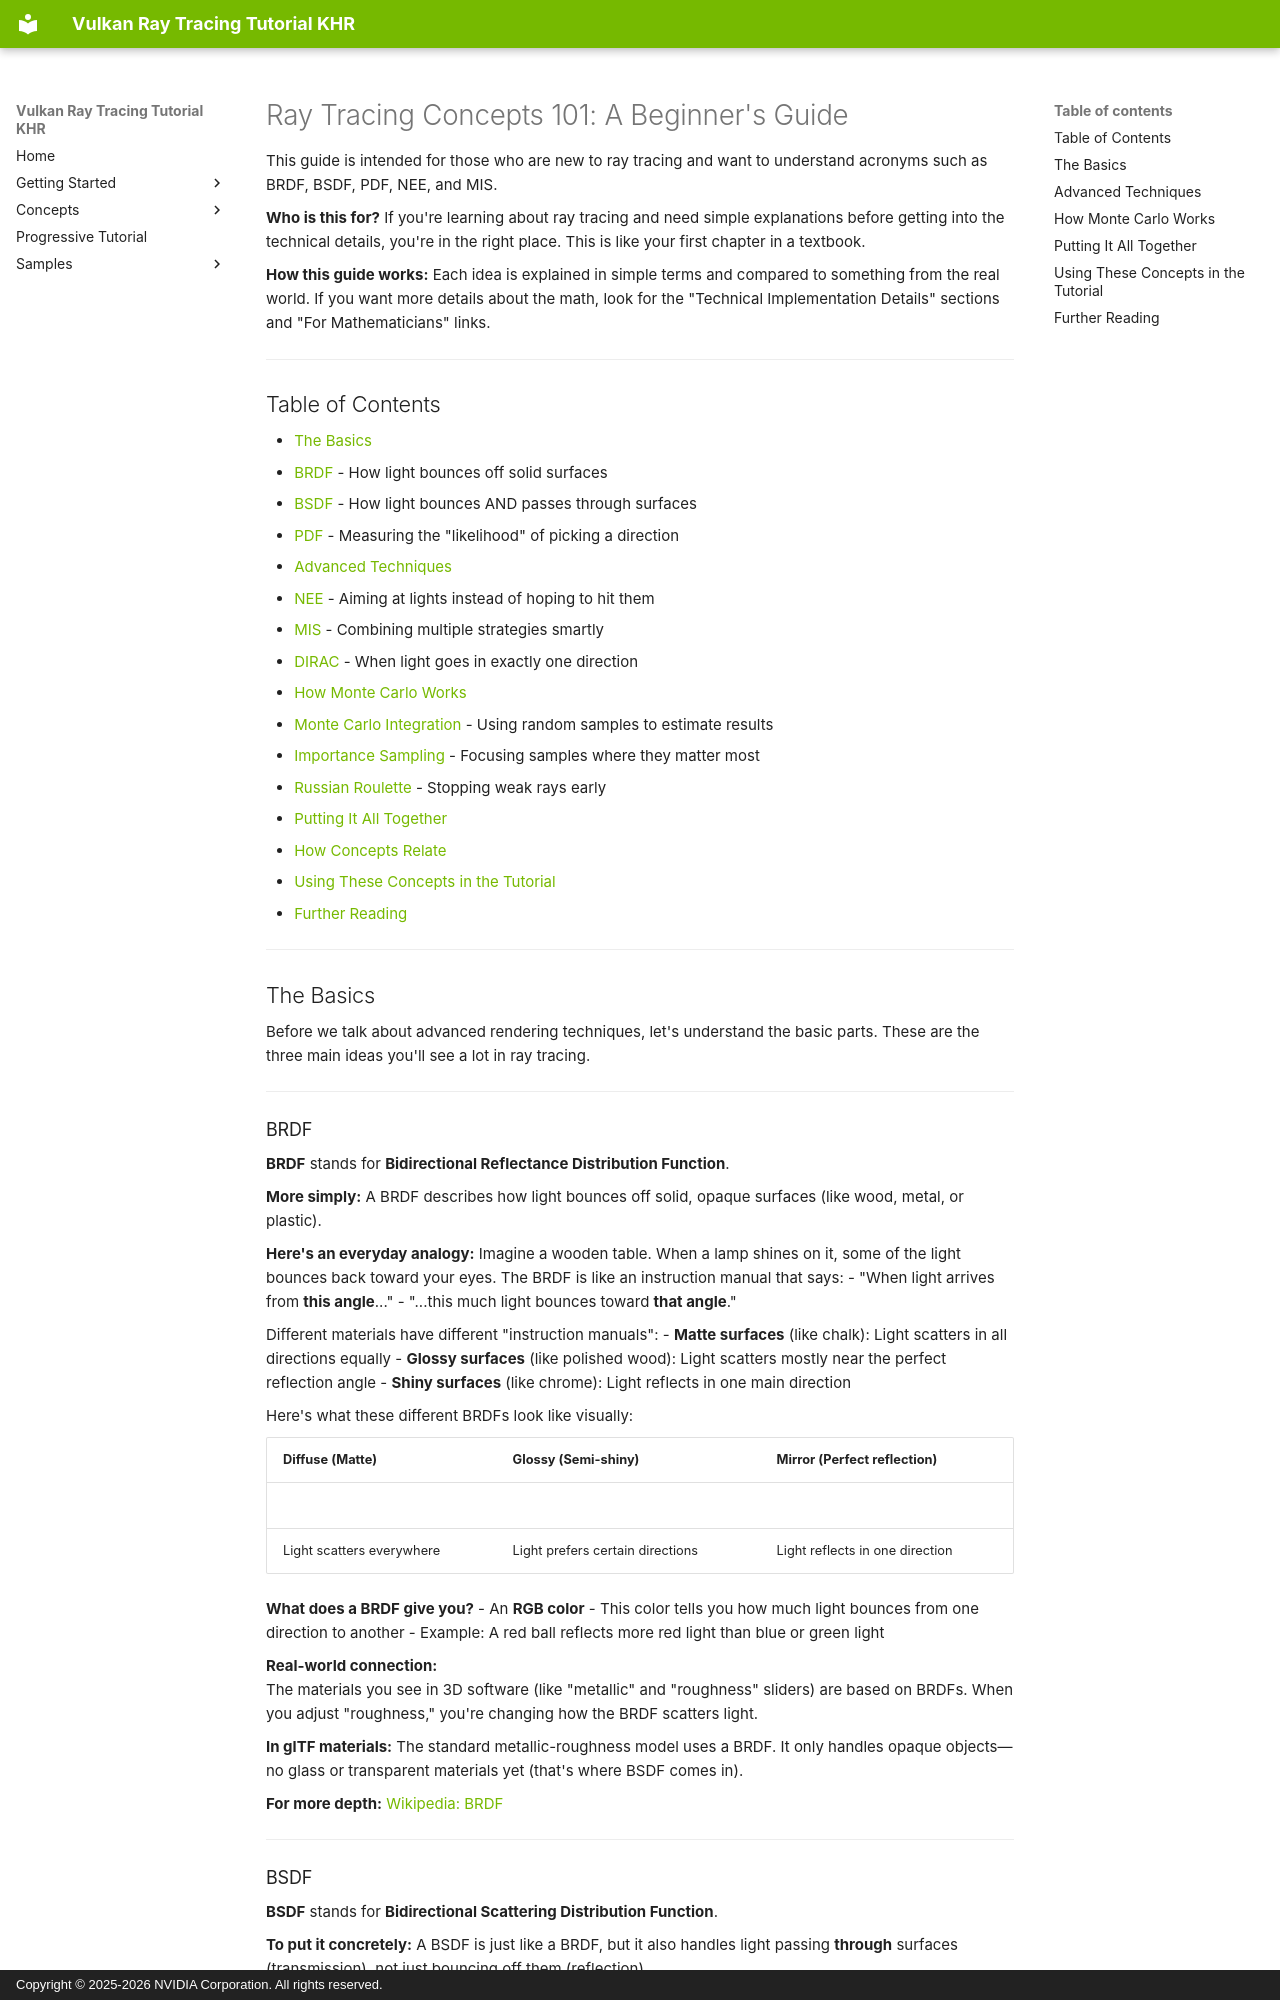

repository: nvpro-samples/vk_raytracing_tutorial_KHR · page: rendering_concepts/index.html · generator: mkdocs · copyright: Copyright © 2025-2026 NVIDIA Corporation. All rights reserved.

# Ray Tracing Concepts 101: A Beginner's Guide

This guide is intended for those who are new to ray tracing and want to understand acronyms such as BRDF, BSDF, PDF, NEE, and MIS. 

**Who is this for?** If you're learning about ray tracing and need simple explanations before getting into the technical details, you're in the right place. This is like your first chapter in a textbook.

**How this guide works:** Each idea is explained in simple terms and compared to something from the real world. If you want more details about the math, look for the "Technical Implementation Details" sections and "For Mathematicians" links.

---

## Table of Contents

- [The Basics](#the-basics)
  - [BRDF](#brdf) - How light bounces off solid surfaces
  - [BSDF](#bsdf) - How light bounces AND passes through surfaces
  - [PDF](#pdf) - Measuring the "likelihood" of picking a direction
- [Advanced Techniques](#advanced-techniques)
  - [NEE](#nee) - Aiming at lights instead of hoping to hit them
  - [MIS](#mis) - Combining multiple strategies smartly
  - [DIRAC](#dirac) - When light goes in exactly one direction
- [How Monte Carlo Works](#how-monte-carlo-works)
  - [Monte Carlo Integration](#monte-carlo-integration) - Using random samples to estimate results
  - [Importance Sampling](#importance-sampling) - Focusing samples where they matter most
  - [Russian Roulette](#russian-roulette) - Stopping weak rays early
- [Putting It All Together](#putting-it-all-together)
- [How Concepts Relate](#how-concepts-relate)
- [Using These Concepts in the Tutorial](#using-these-concepts-in-the-tutorial)
- [Further Reading](#further-reading)

---

## The Basics

Before we talk about advanced rendering techniques, let's understand the basic parts. These are the three main ideas you'll see a lot in ray tracing.

---

### BRDF

**BRDF** stands for **Bidirectional Reflectance Distribution Function**.

**More simply:** A BRDF describes how light bounces off solid, opaque surfaces (like wood, metal, or plastic).

**Here's an everyday analogy:** Imagine a wooden table. When a lamp shines on it, some of the light bounces back toward your eyes. The BRDF is like an instruction manual that says:
- "When light arrives from **this angle**..."
- "...this much light bounces toward **that angle**."

Different materials have different "instruction manuals":
- **Matte surfaces** (like chalk): Light scatters in all directions equally
- **Glossy surfaces** (like polished wood): Light scatters mostly near the perfect reflection angle
- **Shiny surfaces** (like chrome): Light reflects in one main direction

Here's what these different BRDFs look like visually:

|Diffuse (Matte)|Glossy (Semi-shiny)|Mirror (Perfect reflection)|
|---|---|---|
|![](https://upload.wikimedia.org/wikipedia/commons/4/4e/BRDF_diffuse.svg)|![](https://upload.wikimedia.org/wikipedia/commons/f/fa/BRDF_glossy.svg)|![](https://upload.wikimedia.org/wikipedia/commons/e/e8/BRDF_mirror.svg) |
|Light scatters everywhere|Light prefers certain directions|Light reflects in one direction|

**What does a BRDF give you?**
- An **RGB color**
- This color tells you how much light bounces from one direction to another
- Example: A red ball reflects more red light than blue or green light

**Real-world connection:**  
The materials you see in 3D software (like "metallic" and "roughness" sliders) are based on BRDFs. When you adjust "roughness," you're changing how the BRDF scatters light.

**In glTF materials:** The standard metallic-roughness model uses a BRDF. It only handles opaque objects—no glass or transparent materials yet (that's where BSDF comes in).

**For more depth:** [Wikipedia: BRDF](https://en.wikipedia.org/wiki/Bidirectional_reflectance_distribution_function)

---
